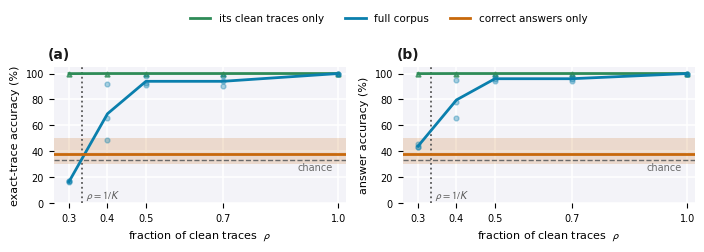

Write Python code to recreate this figure. (Note: this script raises an exception after producing the figure.)
"""Reliability figure: counting mod 3 over 16 letters, scattered errors, 32k updates.

Data are the per-seed entries of the appendix reliability table (seeds 42-44).

    python handcoded/reliability_figure.py
"""
from pathlib import Path

import matplotlib
matplotlib.use("Agg")
import matplotlib.pyplot as plt
import numpy as np

FIG = Path("/home/hariguru/aayus/trace/Paper/figures")
BLUE, ORANGE, GREEN, INK, MUTED = "#0a7fad", "#c8680a", "#2e8b57", "#1a1a1a", "#6a6a6a"

RHO = np.array([0.3, 0.4, 0.5, 0.7, 1.0])
FULL_EXACT = [[17, 16, 17], [49, 92, 66], [98, 91, 93], [90, 94, 98], [100, 100, 100]]
FULL_ANSWER = [[46, 43, 43], [66, 95, 78], [98, 94, 96], [94, 96, 98], [100, 100, 100]]
CLEAN = [[100, 99.9, 99.9], [100, 100, 100], [100, 100, 100], [100, 100, 100], [100, 100, 100]]
OUTCOME = [50.0, 33.5, 30.1]          # correct answers only; exact trace = answer here
K = 3


def panel(ax, full, title):
    ax.set_facecolor("#f3f3f8")
    ax.grid(color="white", lw=1.15)
    ax.set_axisbelow(True)
    for s in ax.spines.values():
        s.set_visible(False)
    full, clean = np.array(full, float), np.array(CLEAN, float)
    for data, color, mk, label in ((clean, GREEN, "^", "its clean traces only"),
                                   (full, BLUE, "o", "full corpus")):
        for k in range(3):
            ax.plot(RHO, data[:, k], mk, color=color, ms=3.5, alpha=0.35, zorder=2)
        ax.plot(RHO, data.mean(1), "-", color=color, lw=2.0, zorder=3, label=label)
    ax.axhspan(min(OUTCOME), max(OUTCOME), color=ORANGE, alpha=0.18, lw=0, zorder=1)
    ax.axhline(np.mean(OUTCOME), color=ORANGE, lw=2.0, zorder=3, label="correct answers only")
    ax.axhline(100 / K, color=MUTED, lw=1.0, ls="--", zorder=1)
    ax.axvline(1 / K, color="0.35", lw=1.3, ls=":", zorder=1)
    ax.text(1 / K + 0.01, 4, r"$\rho=1/K$", fontsize=7.5, color="0.35", ha="left")
    ax.text(0.985, 100 / K - 2, "chance", fontsize=7, color=MUTED, ha="right", va="top")
    ax.set_xlim(0.26, 1.02)
    ax.set_ylim(0, 105)
    ax.set_xticks([0.3, 0.4, 0.5, 0.7, 1.0])
    ax.set_xlabel(r"fraction of clean traces  $\rho$")
    ax.set_ylabel(title)
    ax.tick_params(labelsize=7)


def draw():
    plt.rcParams.update({
        "font.family": "sans-serif", "font.sans-serif": ["DejaVu Sans"],
        "mathtext.fontset": "stixsans", "axes.unicode_minus": False,
        "pdf.fonttype": 42, "ps.fonttype": 42, "font.size": 8,
    })
    fig, (a, b) = plt.subplots(1, 2, figsize=(7.1, 2.45))
    panel(a, FULL_EXACT, "exact-trace accuracy (%)")
    panel(b, FULL_ANSWER, "answer accuracy (%)")
    for ax, tag in ((a, "(a)"), (b, "(b)")):
        ax.text(-0.02, 1.04, tag, transform=ax.transAxes, fontsize=10, color=INK,
                fontweight="bold", ha="left", va="bottom")
    handles, labels = a.get_legend_handles_labels()
    fig.legend(handles, labels, loc="upper center", ncol=3, frameon=False, fontsize=7.5,
               bbox_to_anchor=(0.55, 1.02))
    fig.tight_layout(rect=(0, 0, 1, 0.9))
    FIG.mkdir(parents=True, exist_ok=True)
    for ext in ("pdf", "png"):
        fig.savefig(FIG / f"reliability_n16.{ext}", dpi=300)
    print(f"wrote {FIG / 'reliability_n16.pdf'}")


if __name__ == "__main__":
    draw()
